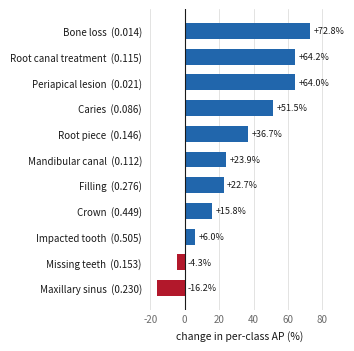

The matplotlib source for this figure:
#!/usr/bin/env python3
"""Per-class effect of restoring native input resolution, held-out test split.

The paper's mechanism claim is that the gain concentrates on small, low-contrast
findings rather than spreading evenly, so the figure has to make baseline AP
legible next to the change. Bars carry the relative change; the annotation to the
right of each label carries the baseline AP the change is measured against.

Numbers are seed 42 against the 100-epoch 640 baseline, both on the rebuilt
held-out split. Source: RESULTS.md section 10.

    python3 tools/fig_perclass.py --out paper/tex/fig_perclass.pdf
"""

from __future__ import annotations

import argparse
from pathlib import Path

import matplotlib
matplotlib.use("Agg")
import matplotlib.pyplot as plt

# class, test instances, baseline AP, seed-42 AP
ROWS = [
    ("Bone loss",            469, 0.0136, 0.0235),
    ("Root canal treatment", 2866, 0.1150, 0.1888),
    ("Periapical lesion",     797, 0.0214, 0.0351),
    ("Caries",               1604, 0.0855, 0.1295),
    ("Root piece",            392, 0.1464, 0.2002),
    ("Mandibular canal",       92, 0.1116, 0.1383),
    ("Filling",              7352, 0.2756, 0.3382),
    ("Crown",                1687, 0.4490, 0.5201),
    ("Impacted tooth",       4192, 0.5053, 0.5358),
    ("Missing teeth",         527, 0.1528, 0.1462),
    ("Maxillary sinus",        70, 0.2304, 0.1931),
]

GAIN = "#2166AC"   # validated pair, OKLab dE 21.1 protan / 28.7 normal
LOSS = "#B2182B"
INK = "#1a1a1a"
MUTED = "#6b6b6b"
GRID = "#d8d8d6"


def main() -> int:
    ap = argparse.ArgumentParser()
    ap.add_argument("--out", type=Path, default=Path("paper/tex/fig_perclass.pdf"))
    args = ap.parse_args()

    rows = sorted(ROWS, key=lambda r: (r[3] - r[2]) / r[2])
    names = [r[0] for r in rows]
    change = [100 * (r[3] - r[2]) / r[2] for r in rows]
    base = [r[2] for r in rows]

    fig, ax = plt.subplots(figsize=(3.35, 3.4))
    y = range(len(rows))

    # Thin bars, rounded data-end, 2px surface gap between neighbours.
    ax.barh(list(y), change,
            color=[GAIN if c > 0 else LOSS for c in change],
            height=0.62, linewidth=0)

    ax.axvline(0, color=INK, lw=0.8, zorder=3)
    ax.set_yticks(list(y))
    # Baseline AP rides in the tick label rather than in its own column: a
    # separate column collides with the labels on the negative bars.
    ax.set_yticklabels([f"{n}  ({b:.3f})" for n, b in zip(names, base)],
                       fontsize=7, color=INK)
    ax.set_xlabel("change in per-class AP (%)", fontsize=7.5, color=INK)
    ax.tick_params(axis="x", labelsize=7, colors=MUTED, length=0)
    ax.tick_params(axis="y", length=0)
    ax.set_xlim(-22, 86)

    # Direct labels: the value on every bar. Only eleven of them, and the exact
    # figures are what the text refers back to.
    for i, c in enumerate(change):
        # Negative bars take their label on the zero side. Placed beyond the bar
        # end it would run into the class label, which is the one collision this
        # layout can produce.
        x = c + 2.0 if c > 0 else 2.0
        ax.text(x, i, f"{c:+.1f}%", va="center", ha="left",
                fontsize=6.5, color=INK)

    ax.xaxis.grid(True, color=GRID, lw=0.5)
    ax.set_axisbelow(True)
    for side in ("top", "right", "left", "bottom"):
        ax.spines[side].set_visible(False)

    fig.tight_layout(pad=0.3)
    args.out.parent.mkdir(parents=True, exist_ok=True)
    fig.savefig(args.out, bbox_inches="tight")
    print(f"wrote {args.out}")
    return 0


if __name__ == "__main__":
    raise SystemExit(main())
